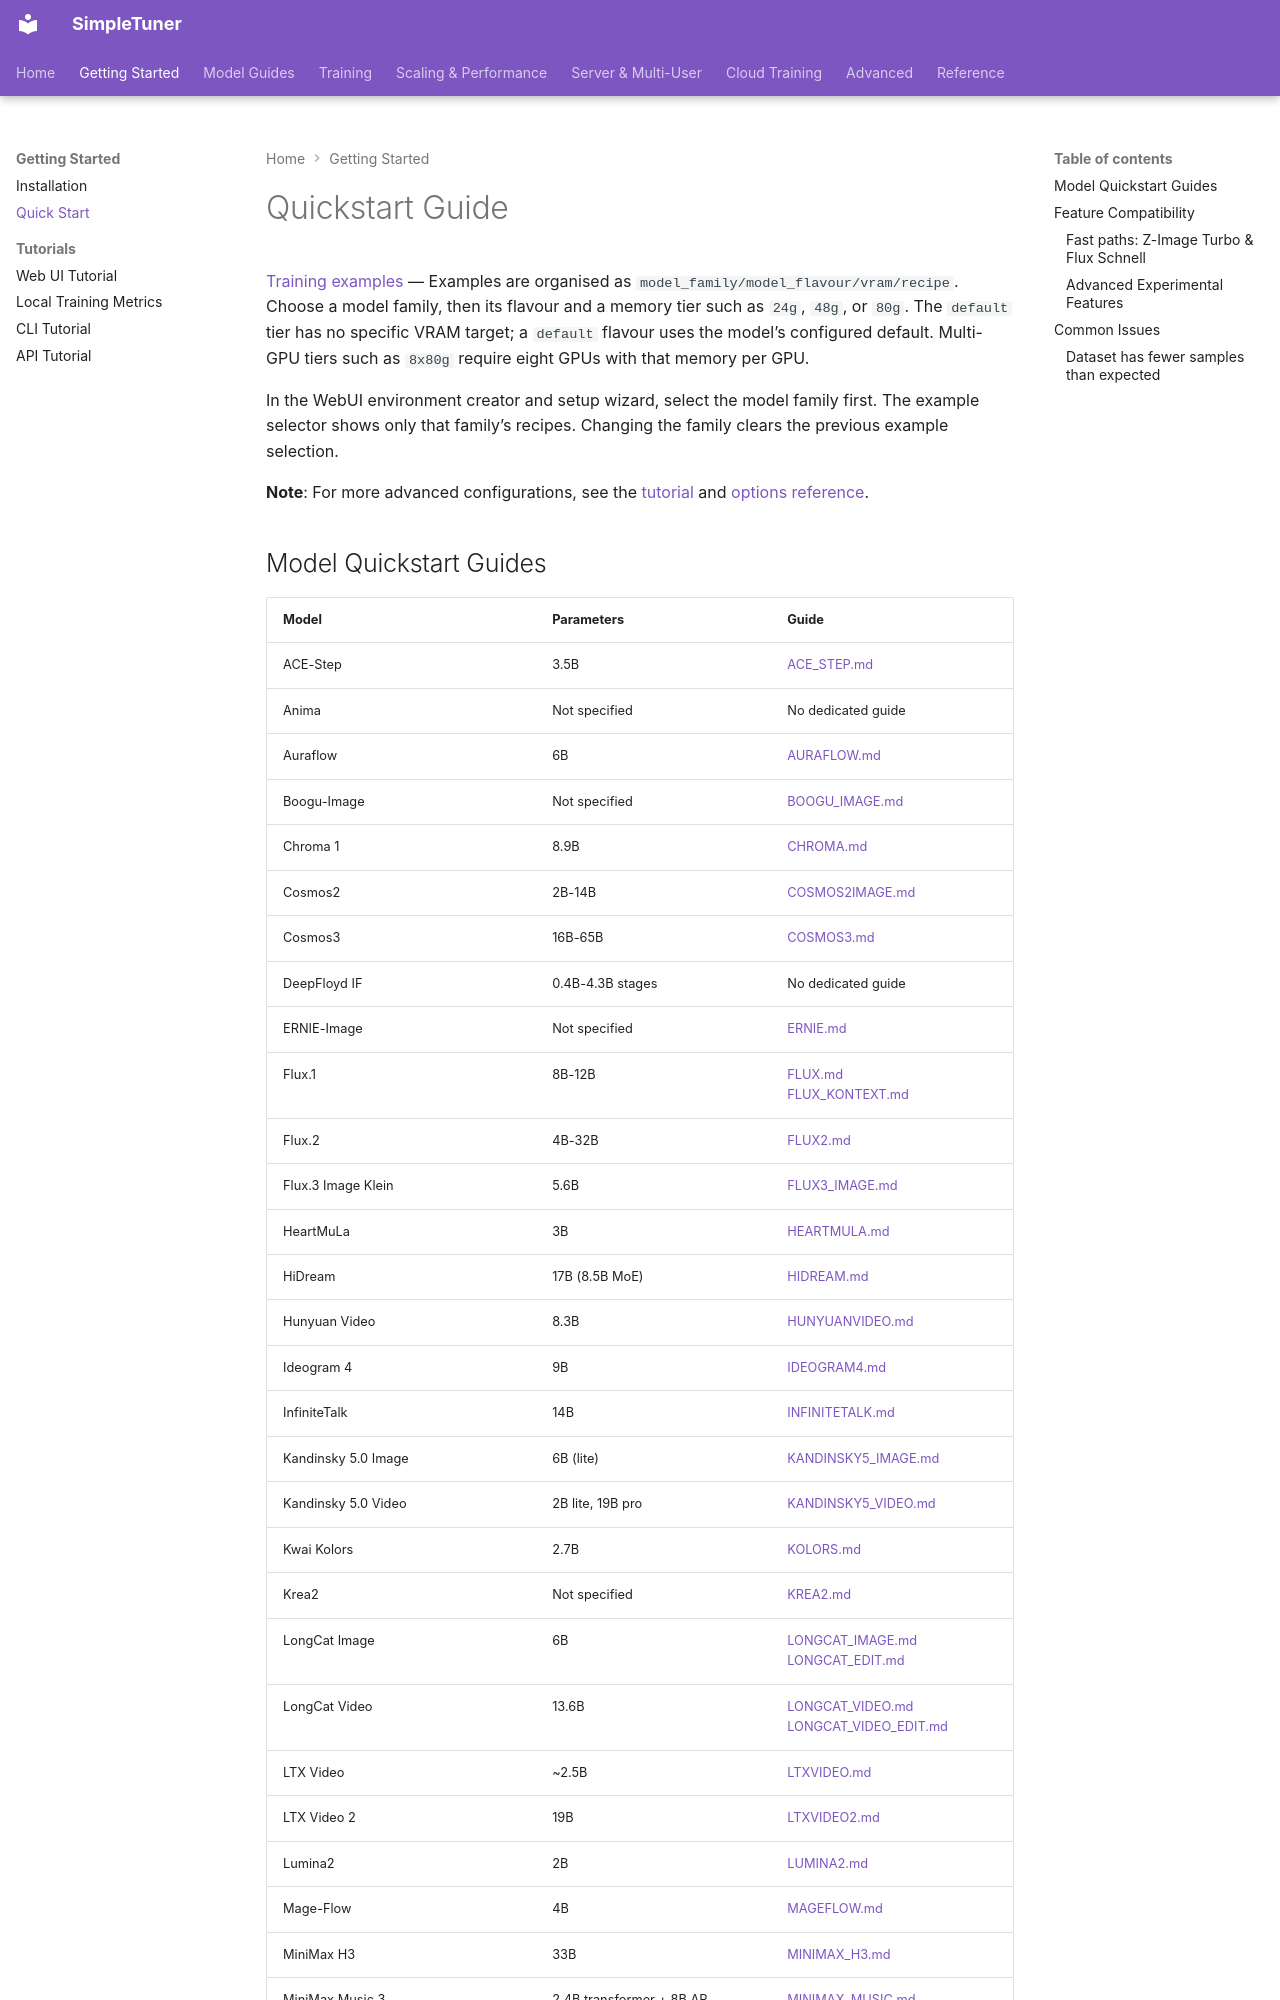

repository: bghira/SimpleTuner · page: QUICKSTART/index.html · generator: mkdocs

# Quickstart Guide

[Training examples](https://github.com/bghira/SimpleTuner/tree/main/simpletuner/examples/README.md) — Examples are organised as `model_family/model_flavour/vram/recipe`. Choose a model family, then its flavour and a memory tier such as `24g`, `48g`, or `80g`. The `default` tier has no specific VRAM target; a `default` flavour uses the model’s configured default. Multi-GPU tiers such as `8x80g` require eight GPUs with that memory per GPU.

In the WebUI environment creator and setup wizard, select the model family first. The example selector shows only that family’s recipes. Changing the family clears the previous example selection.


**Note**: For more advanced configurations, see the [tutorial](TUTORIAL.md) and [options reference](OPTIONS.md).

## Model Quickstart Guides

| Model | Parameters | Guide |
| --- | --- | --- |
| ACE-Step | 3.5B | [ACE_STEP.md](/documentation/quickstart/ACE_STEP.md) |
| Anima | Not specified | No dedicated guide |
| Auraflow | 6B | [AURAFLOW.md](/documentation/quickstart/AURAFLOW.md) |
| Boogu-Image | Not specified | [BOOGU_IMAGE.md](/documentation/quickstart/BOOGU_IMAGE.md) |
| Chroma 1 | 8.9B | [CHROMA.md](/documentation/quickstart/CHROMA.md) |
| Cosmos2 | 2B-14B | [COSMOS2IMAGE.md](/documentation/quickstart/COSMOS2IMAGE.md) |
| Cosmos3 | 16B-65B | [COSMOS3.md](/documentation/quickstart/COSMOS3.md) |
| DeepFloyd IF | 0.4B-4.3B stages | No dedicated guide |
| ERNIE-Image | Not specified | [ERNIE.md](/documentation/quickstart/ERNIE.md) |
| Flux.1 | 8B-12B | [FLUX.md](/documentation/quickstart/FLUX.md)<br>[FLUX_KONTEXT.md](/documentation/quickstart/FLUX_KONTEXT.md) |
| Flux.2 | 4B-32B | [FLUX2.md](/documentation/quickstart/FLUX2.md) |
| Flux.3 Image Klein | 5.6B | [FLUX3_IMAGE.md](quickstart/FLUX3_IMAGE.md) |
| HeartMuLa | 3B | [HEARTMULA.md](/documentation/quickstart/HEARTMULA.md) |
| HiDream | 17B (8.5B MoE) | [HIDREAM.md](/documentation/quickstart/HIDREAM.md) |
| Hunyuan Video | 8.3B | [HUNYUANVIDEO.md](/documentation/quickstart/HUNYUANVIDEO.md) |
| Ideogram 4 | 9B | [IDEOGRAM4.md](/documentation/quickstart/IDEOGRAM4.md) |
| InfiniteTalk | 14B | [INFINITETALK.md](/documentation/quickstart/INFINITETALK.md) |
| Kandinsky 5.0 Image | 6B (lite) | [KANDINSKY5_IMAGE.md](/documentation/quickstart/KANDINSKY5_IMAGE.md) |
| Kandinsky 5.0 Video | 2B lite, 19B pro | [KANDINSKY5_VIDEO.md](/documentation/quickstart/KANDINSKY5_VIDEO.md) |
| Kwai Kolors | 2.7B | [KOLORS.md](/documentation/quickstart/KOLORS.md) |
| Krea2 | Not specified | [KREA2.md](/documentation/quickstart/KREA2.md) |
| LongCat Image | 6B | [LONGCAT_IMAGE.md](/documentation/quickstart/LONGCAT_IMAGE.md)<br>[LONGCAT_EDIT.md](/documentation/quickstart/LONGCAT_EDIT.md) |
| LongCat Video | 13.6B | [LONGCAT_VIDEO.md](/documentation/quickstart/LONGCAT_VIDEO.md)<br>[LONGCAT_VIDEO_EDIT.md](/documentation/quickstart/LONGCAT_VIDEO_EDIT.md) |
| LTX Video | ~2.5B | [LTXVIDEO.md](/documentation/quickstart/LTXVIDEO.md) |
| LTX Video 2 | 19B | [LTXVIDEO2.md](/documentation/quickstart/LTXVIDEO2.md) |
| Lumina2 | 2B | [LUMINA2.md](/documentation/quickstart/LUMINA2.md) |
| Mage-Flow | 4B | [MAGEFLOW.md](/documentation/quickstart/MAGEFLOW.md) |
| MiniMax H3 | 33B | [MINIMAX_H3.md](/documentation/quickstart/MINIMAX_H3.md) |
| MiniMax Music 3 | 2.4B transformer + 8B AR | [MINIMAX_MUSIC.md](/documentation/quickstart/MINIMAX_MUSIC.md) |
| MOSS-Image | 5B | [MOSS_IMAGE.md](quickstart/MOSS_IMAGE.md) |
| OmniGen | 3.8B | [OMNIGEN.md](/documentation/quickstart/OMNIGEN.md) |
| PixArt Sigma | 0.6B-0.9B | [SIGMA.md](/documentation/quickstart/SIGMA.md) |
| Qwen Image 2.1 / Qwen Image | 7B / 20B | [QWEN_IMAGE_2-1.md](quickstart/QWEN_IMAGE_2-1.md)<br>[QWEN_IMAGE.md](quickstart/QWEN_IMAGE.md)<br>[QWEN_EDIT.md](quickstart/QWEN_EDIT.md) |
| Sana | 0.6B-4.8B | [SANA.md](/documentation/quickstart/SANA.md) |
| Sana Video | 2B | [SANAVIDEO.md](/documentation/quickstart/SANAVIDEO.md) |
| SD 1.x/2.x (Legacy) | 0.9B | No dedicated guide |
| Stable Diffusion 3 | 2B-8B | [SD3.md](/documentation/quickstart/SD3.md) |
| Stable Diffusion XL | 3.5B | [SDXL.md](/documentation/quickstart/SDXL.md) |
| Stable Cascade (Stage C) | 1B, 3.6B prior | [STABLE_CASCADE_C.md](/documentation/quickstart/STABLE_CASCADE_C.md) |
| Wan Video | 1.3B-14B | [WAN.md](/documentation/quickstart/WAN.md) |
| Wan S2V | 14B | [WAN_S2V.md](/documentation/quickstart/WAN_S2V.md) |
| Z-Image | 6B | [ZIMAGE.md](/documentation/quickstart/ZIMAGE.md) |
| ZLab I1 | 3B | [ZLAB_i1.md](/documentation/quickstart/ZLAB_i1.md) |
